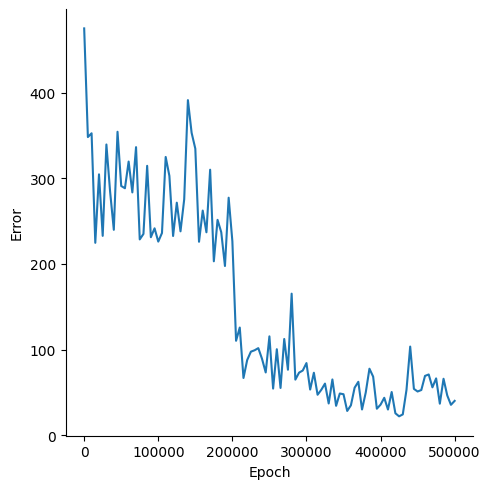

The file beside this chart, header and first rows:
, Epoch, Error
0, 0, 475.3
1, 5000, 348.3
2, 10000, 352.7
3, 15000, 224.7
4, 20000, 304.7
5, 25000, 232.8
6, 30000, 339.6
7, 35000, 284.4
8, 40000, 239.9
9, 45000, 354.5
10, 50000, 291.1
11, 55000, 288.5
12, 60000, 319.7
13, 65000, 283.6
14, 70000, 336.5
15, 75000, 228.7
16, 80000, 235.1
17, 85000, 314.7
18, 90000, 231.2
19, 95000, 241.6
20, 100000, 226.1
21, 105000, 236.2
22, 110000, 325
23, 115000, 302.9
24, 120000, 232.7
25, 125000, 271.6
26, 130000, 238.1
27, 135000, 275.5
28, 140000, 391.4
29, 145000, 353.3
30, 150000, 334.7
31, 155000, 225.9
32, 160000, 262.4
33, 165000, 237
34, 170000, 310.1
35, 175000, 203.1
36, 180000, 251.5
37, 185000, 237
38, 190000, 197.6
39, 195000, 277.4
40, 200000, 226.6
41, 205000, 110.2
42, 210000, 125.7
43, 215000, 66.77
44, 220000, 87.74
45, 225000, 97.5
46, 230000, 99.14
47, 235000, 101.6
48, 240000, 89.19
49, 245000, 73.19
50, 250000, 115.4
51, 255000, 54.35
52, 260000, 100.4
53, 265000, 55.08
54, 270000, 112.3
55, 275000, 76.4
56, 280000, 165.3
57, 285000, 64.82
58, 290000, 72.97
59, 295000, 75.48
... 41 more rows
